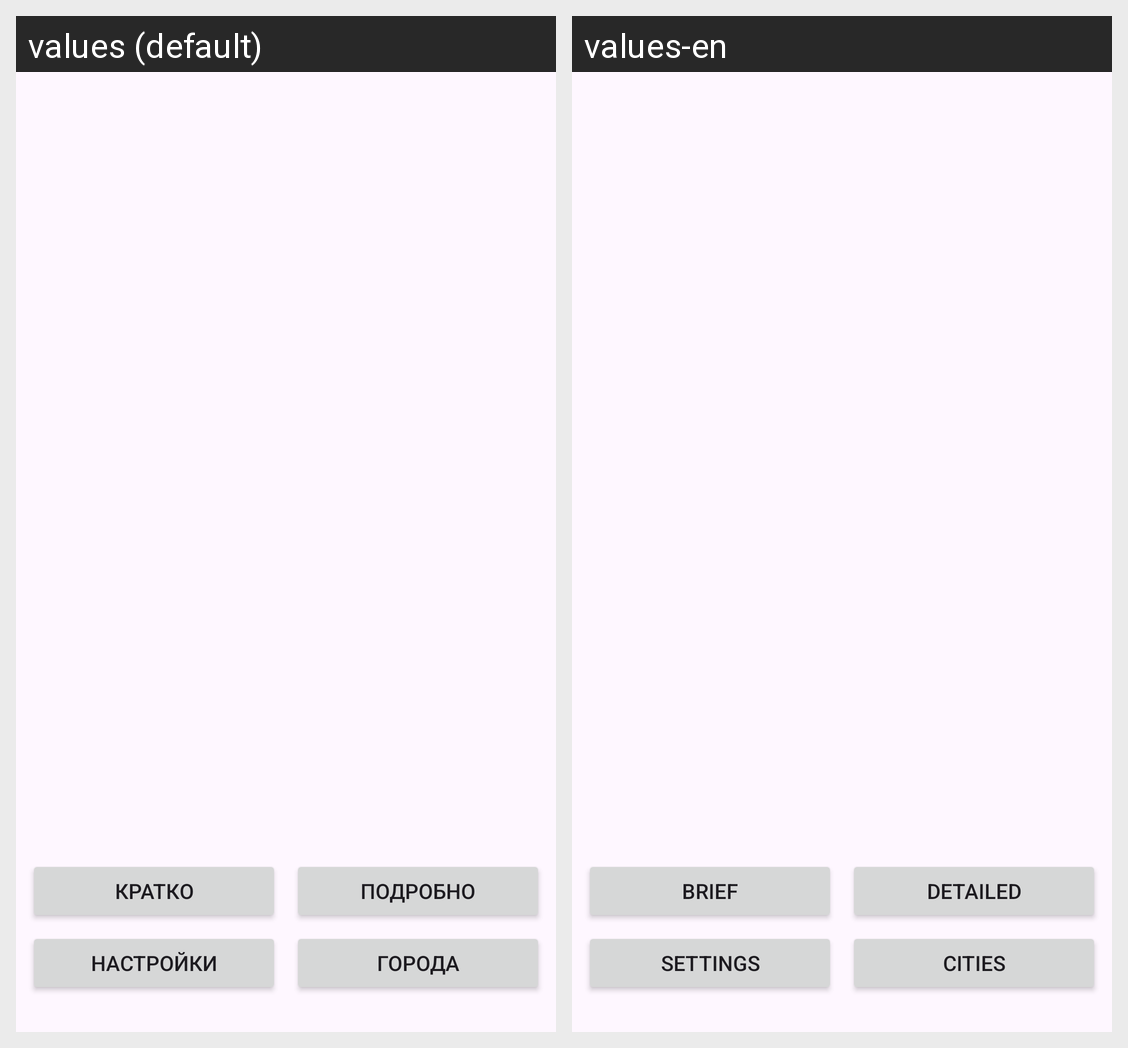

Locale-by-locale string values for the Android screen shown in this grid:
Android screen res/layout/activity_main.xml rendered under 2 locales, left to right: values (default), values-en. Device: Nexus 5 (rendered at 1080×1920; each locale shown at half size, 540×960, under a caption strip naming it); theme Theme.FragmentDemo26.
Strings drawn on this screen, with the default value and each locale's value (text and hints the layout hard-codes, and strings that could not be matched under every locale, appear in the picture but are not listed):

btn_brief
  values: Кратко
  values-en: Brief

btn_detail
  values: Подробно
  values-en: Detailed

btn_settings
  values: Настройки
  values-en: Settings

btn_cities
  values: Города
  values-en: Cities
